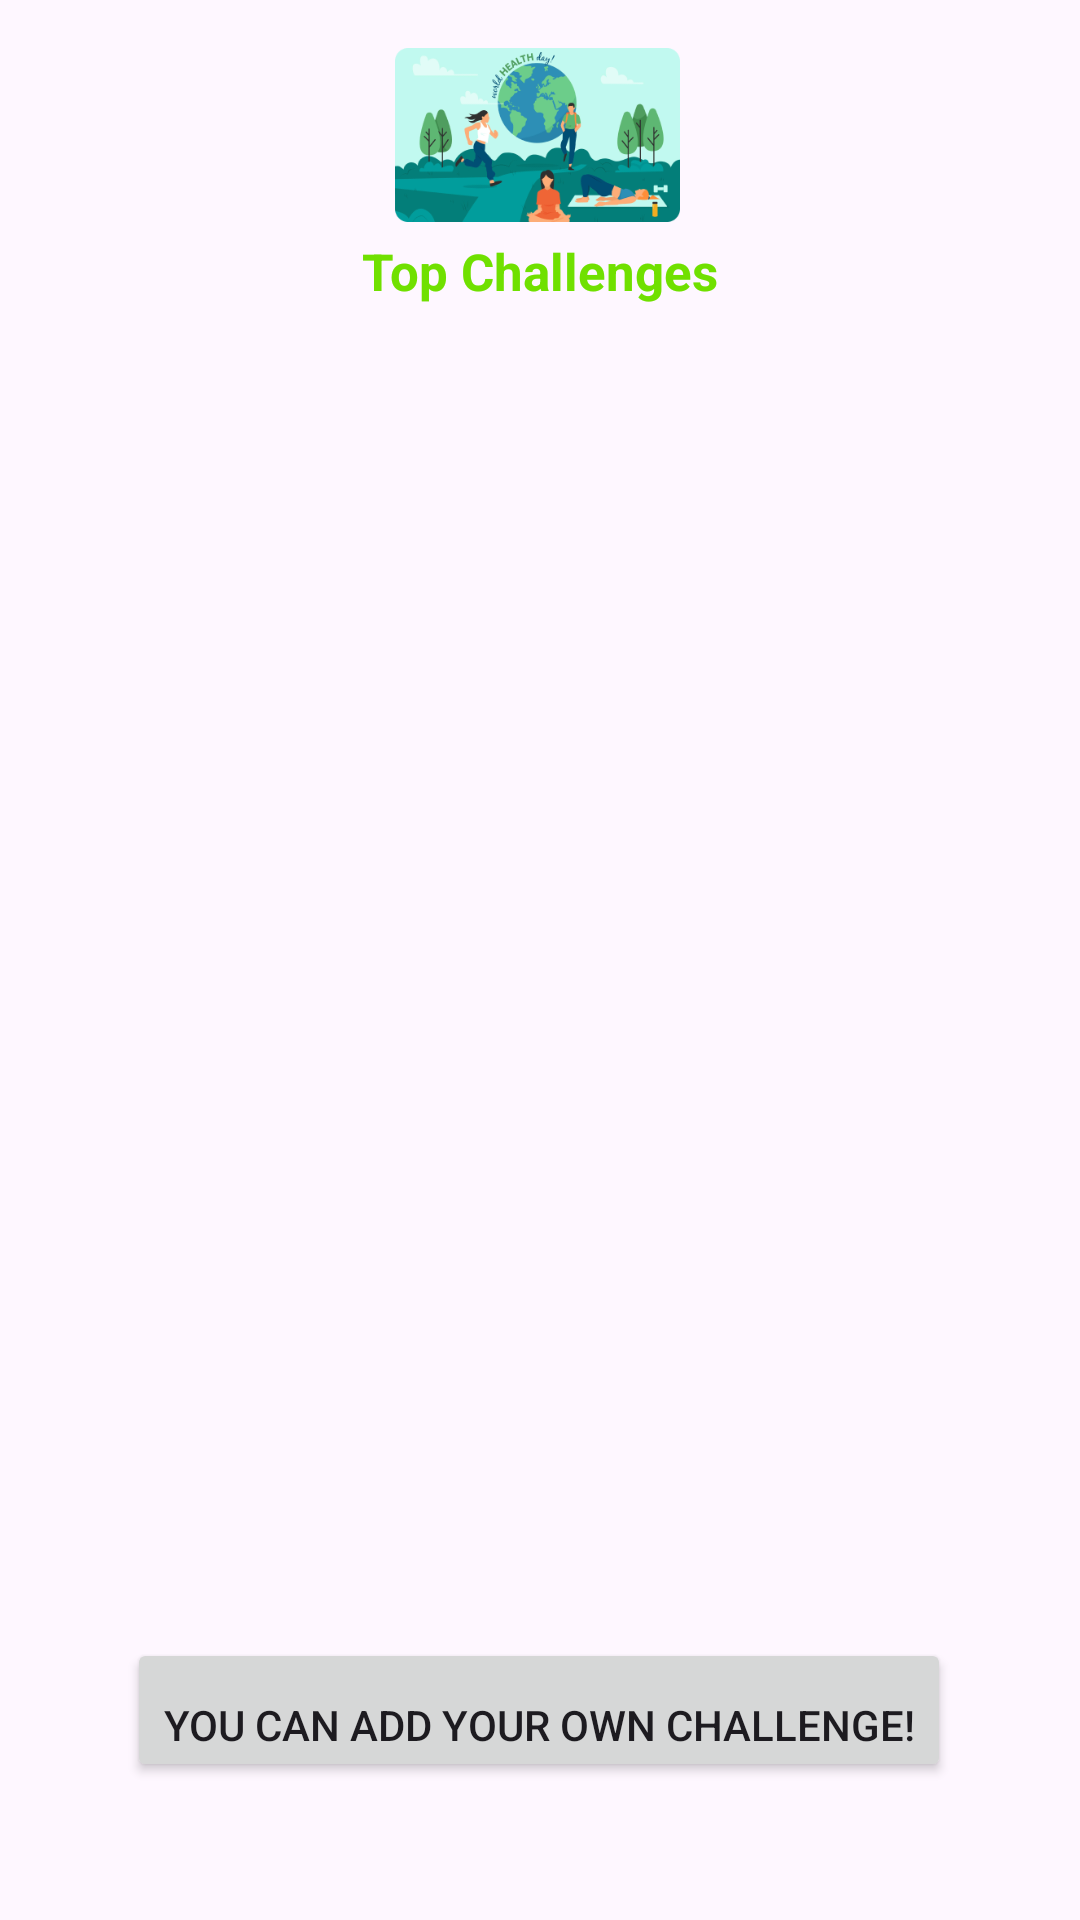

Layout XML and referenced resources for this Android screen:
<!-- AndroidManifest.xml: application theme Theme.Event_PDM -->
<!-- res/layout/activity_event.xml -->
<?xml version="1.0" encoding="utf-8"?>
<androidx.constraintlayout.widget.ConstraintLayout xmlns:android="http://schemas.android.com/apk/res/android"
    xmlns:app="http://schemas.android.com/apk/res-auto"
    xmlns:tools="http://schemas.android.com/tools"
    android:layout_width="match_parent"
    android:layout_height="match_parent"
    android:layout_marginLeft="0dp"
    tools:context=".EventActivity">

    <View
        android:id="@+id/rectangle_33"
        android:layout_width="95dp"
        android:layout_height="58dp"
        android:layout_alignParentLeft="true"
        android:layout_alignParentTop="true"

        android:layout_marginTop="16dp"

        android:background="@drawable/rectangle_33"
        app:layout_constraintEnd_toEndOf="parent"
        app:layout_constraintHorizontal_bias="0.497"
        app:layout_constraintStart_toStartOf="parent"
        app:layout_constraintTop_toTopOf="parent" />

    <androidx.recyclerview.widget.RecyclerView
        android:id="@+id/recyclerView"
        android:layout_width="338dp"
        android:layout_height="380dp"
        app:layout_constraintBottom_toBottomOf="parent"
        app:layout_constraintBottom_toTopOf="@id/addEventButton"
        app:layout_constraintEnd_toEndOf="parent"
        app:layout_constraintStart_toStartOf="parent"
        app:layout_constraintTop_toBottomOf="@+id/rectangle_33"
        app:layout_constraintVertical_bias="0.0"
        tools:listitem="@layout/card_cell">

    </androidx.recyclerview.widget.RecyclerView>

    <TextView
        android:id="@+id/editTextText"
        android:layout_width="144dp"
        android:layout_height="49dp"
        android:layout_marginTop="5dp"
        android:layout_marginBottom="20dp"
        android:ems="10"
        android:gravity="center_horizontal"
        android:inputType="text"
        android:text="Top Challenges"
        android:textColor="@color/green"
        android:textSize="17sp"
        android:textStyle="bold"
        app:layout_constraintBottom_toTopOf="@+id/recyclerView"
        app:layout_constraintEnd_toEndOf="parent"
        app:layout_constraintHorizontal_bias="0.498"
        app:layout_constraintStart_toStartOf="parent"
        app:layout_constraintTop_toBottomOf="@+id/rectangle_33"
        app:layout_constraintVertical_bias="0.0" />

    <Button
        android:id="@+id/addEventButton"
        android:layout_width="wrap_content"
        android:layout_height="wrap_content"

        android:layout_marginTop="0dp"
        android:layout_marginBottom="0dp"
        android:layout_marginStart="0dp"
        android:layout_marginEnd="0dp"
        android:insetBottom="2dp"
        android:paddingBottom="0dp"
        android:text="You can add your own challenge!"
        app:layout_constraintBottom_toBottomOf="parent"
        app:layout_constraintEnd_toEndOf="parent"
        app:layout_constraintHorizontal_bias="0.496"
        app:layout_constraintStart_toStartOf="parent"
        app:layout_constraintTop_toBottomOf="@id/recyclerView" />


</androidx.constraintlayout.widget.ConstraintLayout>
<!-- res/layout/card_cell.xml (included above) -->
<?xml version="1.0" encoding="utf-8"?>
<LinearLayout xmlns:android="http://schemas.android.com/apk/res/android"
    xmlns:app="http://schemas.android.com/apk/res-auto"
    android:layout_width="match_parent"
    android:layout_height="wrap_content"
    android:orientation="vertical">

    <androidx.cardview.widget.CardView
        android:id="@+id/cardView"
        android:layout_width="match_parent"
        android:layout_height="match_parent"
        android:layout_margin="5dp"
        android:clickable="true"
        app:cardCornerRadius="8dp"
        app:cardElevation="15dp">

        <LinearLayout
            android:layout_width="match_parent"
            android:layout_height="match_parent"
            android:orientation="vertical">

            <ImageView
                android:id="@+id/image"
                android:layout_width="wrap_content"
                android:layout_height="wrap_content"
                android:adjustViewBounds="true"
                android:contentDescription="@string/image"
                android:layout_gravity="center"
                android:src="@drawable/rectangle_33" />

            <TextView
                android:id="@+id/title"
                android:layout_width="match_parent"
                android:layout_height="wrap_content"
                android:gravity="center"
                android:lines="2"
                android:text="@string/title_place_holder"
                android:textColor="@color/black"
                android:textSize="12sp"
                android:textStyle="bold" />



            <Button
                android:id="@+id/button3"
                android:layout_width="78dp"
                android:layout_height="36dp"
                android:layout_gravity="center"
                android:text="See"
                android:textAlignment="center"

                android:textSize="12sp"
                android:textStyle="bold"
                app:iconGravity="textStart" />
        </LinearLayout>

    </androidx.cardview.widget.CardView>



</LinearLayout>
<!-- resources referenced by this layout -->
<resources>
  <color name="black">#FF000000</color>
  <color name="green">#70E000</color>
  <!-- drawable rectangle_33: png bitmap (drawable, 51740 bytes) -->
  <style name="Theme.Event_PDM" parent="Base.Theme.Event_PDM" />
  <style name="Base.Theme.Event_PDM" parent="Theme.Material3.DayNight.NoActionBar">
          
          <item name="colorPrimary">@color/green</item>
          <item name="colorPrimaryVariant">@color/black</item>
          <item name="colorOnPrimary">@color/white</item>
      </style>
  <color name="white">#FFFFFFFF</color>
</resources>
